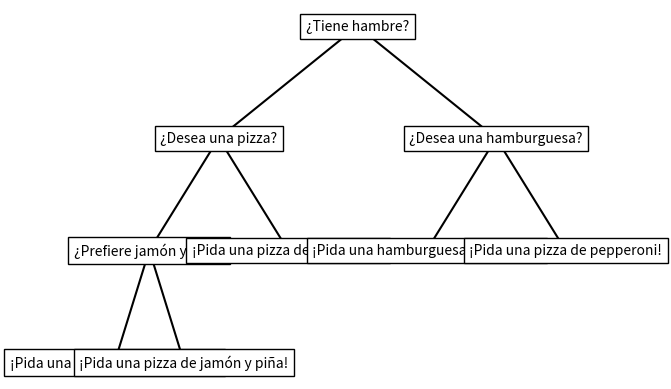

Reproduce this figure in Python.
"""
Una red de decisión es una representación gráfica de decisiones y sus consecuencias en forma de un árbol, que es
utilizada para ayudar en la toma de decisiones y en la búsqueda de soluciones en problemas que involucran múltiples
opciones y resultados posibles.

Es una estructura de datos utilizada en la búsqueda en grafos y en la toma de decisiones. Consiste en un grafo dirigido
acíclico que representa un conjunto de decisiones y sus posibles consecuencias.

En un árbol de decisión, cada nodo representa una decisión que se puede tomar, y las aristas salientes de ese nodo
representan las diferentes opciones disponibles. Los nodos hoja representan los resultados finales o las consecuencias
de las decisiones tomadas.
"""

"""
En este ejemplo, se utiliza la función dibujar_arbol para recorrer recursivamente la red de decisiones y dibujar el
árbol gráfico utilizando líneas y texto. La posición de cada nodo se calcula en función de su nivel y se utiliza el
eje x para representar las diferentes opciones de respuesta. Al final, se muestra el árbol utilizando plt.show() de
matplotlib.
"""

import matplotlib.pyplot as plt

class NodoDecision:
    def __init__(self, pregunta, respuesta_si=None, respuesta_no=None):
        self.pregunta = pregunta
        self.respuesta_si = respuesta_si
        self.respuesta_no = respuesta_no

def dibujar_arbol(nodo, ax=None, x=0, y=0, nivel=1):
    if ax is None:
        fig, ax = plt.subplots()
        ax.set_axis_off()

    ax.text(x, y, nodo.pregunta, ha='center', va='center', bbox=dict(facecolor='white', edgecolor='black'))

    if nodo.respuesta_si is not None:
        ax.plot([x, x - 0.5 ** nivel], [y, y - 1], '-k')
        dibujar_arbol(nodo.respuesta_si, ax, x - 0.5 ** nivel, y - 1, nivel + 1)

    if nodo.respuesta_no is not None:
        ax.plot([x, x + 0.5 ** nivel], [y, y - 1], '-k')
        dibujar_arbol(nodo.respuesta_no, ax, x + 0.5 ** nivel, y - 1, nivel + 1)

# Crear la red de decisiones
nodo_1 = NodoDecision("¿Tiene hambre?")
nodo_2 = NodoDecision("¿Desea una pizza?")
nodo_3 = NodoDecision("¿Desea una hamburguesa?")
nodo_4 = NodoDecision("¿Prefiere jamón y piña?")
nodo_5 = NodoDecision("¡Pida una pizza de jamón y piña!")
nodo_6 = NodoDecision("¡Pida una pizza de pepperoni!")
nodo_7 = NodoDecision("¡Pida una hamburguesa con queso!")

nodo_1.respuesta_si = nodo_2
nodo_1.respuesta_no = nodo_3
nodo_2.respuesta_si = nodo_4
nodo_2.respuesta_no = nodo_6
nodo_3.respuesta_si = nodo_7
nodo_3.respuesta_no = nodo_6
nodo_4.respuesta_si = nodo_5
nodo_4.respuesta_no = nodo_5

# Dibujar el árbol
dibujar_arbol(nodo_1)
plt.show()
